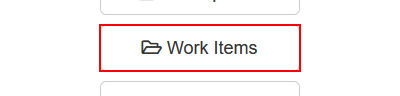
Task: Robotic Enterprise Framework
Workflow: Get Work Items DT

Step 1: click on the button 'Work Items' in window 'ACME System 1 - Dashboard' (msedge.exe)

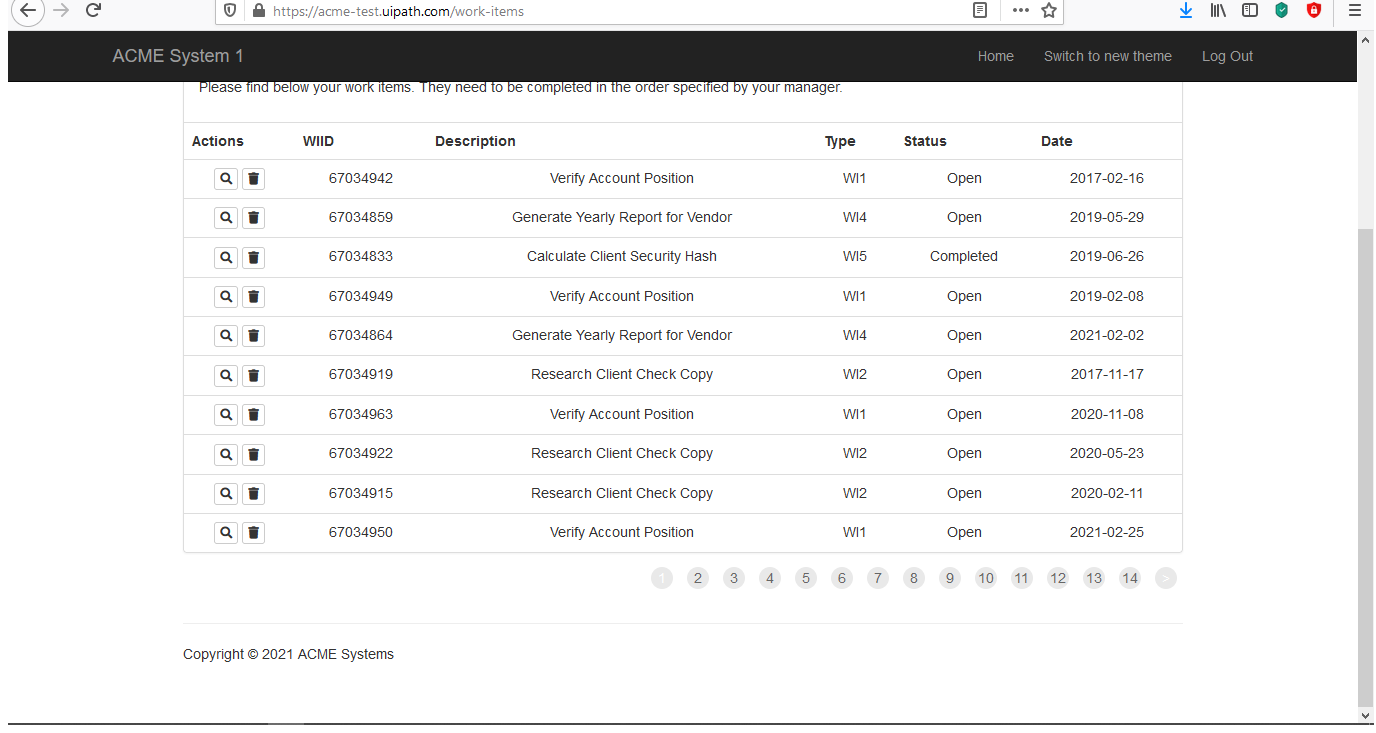
Step 2: Attach Browser 'ACMESyste Page' in window 'ACME System 1 - Work Items' (firefox.exe)

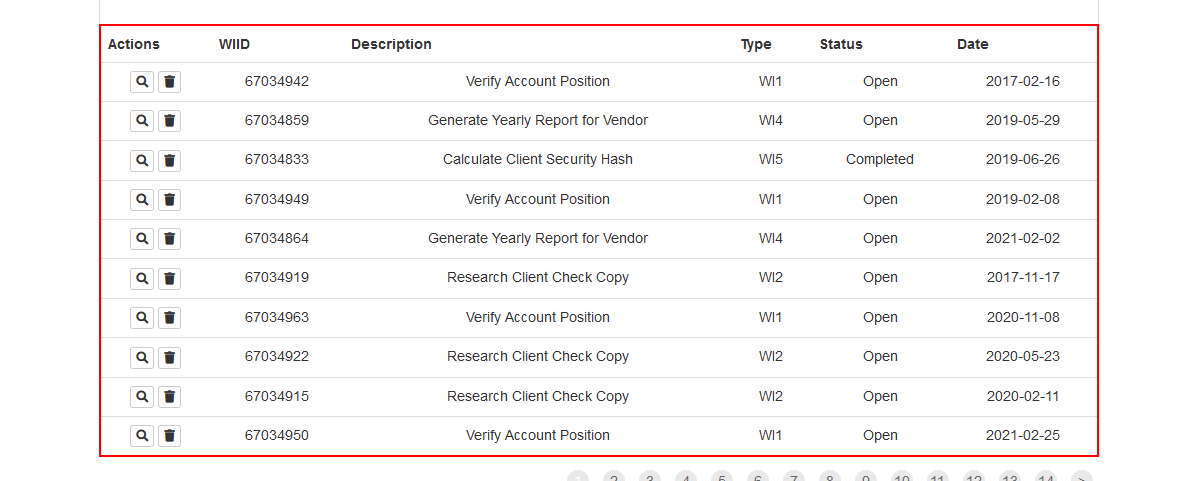
Step 3: get-text from the table